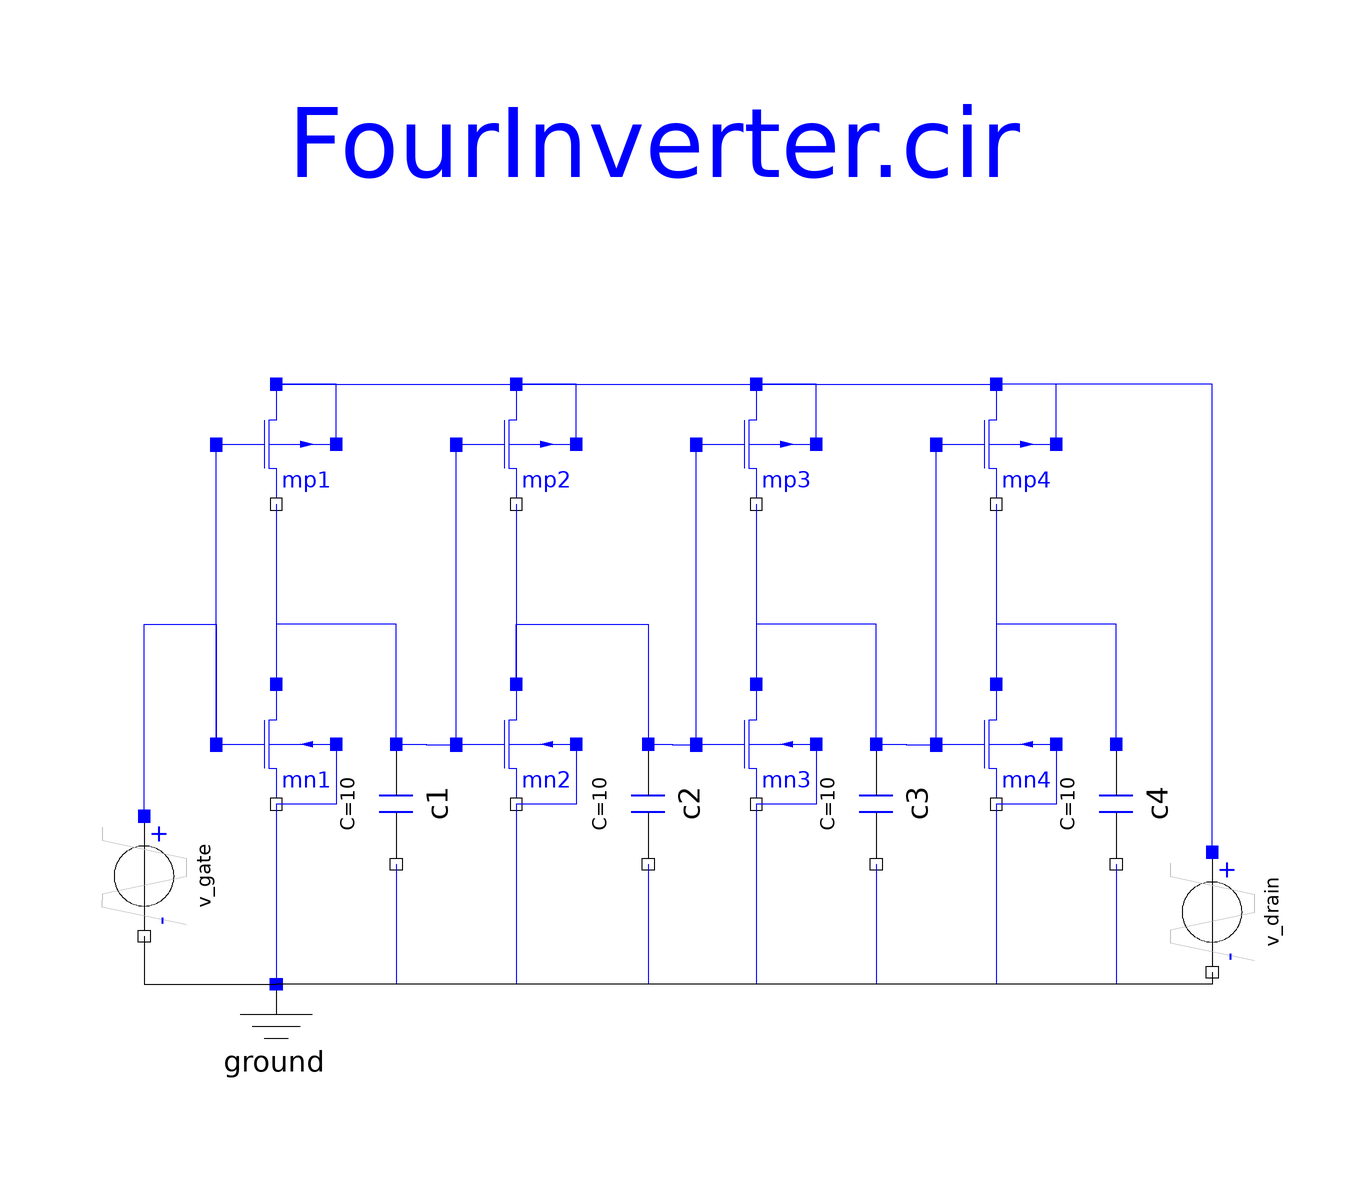

The component connection diagram of the Modelica model below, drawn from its own Placement and Line annotations.

model FourInverter
      "Four inverters with MOSFET level 1, using private record as model card"

      Spice3.Basic.Ground ground annotation (Placement(transformation(extent={{-74,-80},
                {-54,-60}},        rotation=0)));

      parameter Spice3.Semiconductors.modelcardMOS modp;
      parameter Spice3.Semiconductors.modelcardMOS modn;

      Spice3.Semiconductors.M_PMOS mp1(modelcard=modp) 
                annotation (Placement(transformation(extent={{-74,20},{-54,40}},
              rotation=0)));
      Spice3.Semiconductors.M_NMOS mn1(modelcard=modn) 
                annotation (Placement(transformation(extent={{-74,-30},{-54,-10}},
              rotation=0)));
      Spice3.Semiconductors.M_PMOS mp2(modelcard=modp) 
                annotation (Placement(transformation(extent={{-34,20},{-14,40}},
              rotation=0)));
      Spice3.Semiconductors.M_NMOS mn2(modelcard=modn) 
                annotation (Placement(transformation(extent={{-34,-30},{-14,-10}},
              rotation=0)));
      Spice3.Semiconductors.M_PMOS mp3(modelcard=modp) 
                annotation (Placement(transformation(extent={{6,20},{26,40}},
              rotation=0)));
      Spice3.Semiconductors.M_PMOS mp4(modelcard=modn) 
                annotation (Placement(transformation(extent={{46,20},{66,40}},
              rotation=0)));
      Spice3.Semiconductors.M_NMOS mn3(modelcard=modp) 
                annotation (Placement(transformation(extent={{6,-30},{26,-10}},
              rotation=0)));
      Spice3.Semiconductors.M_NMOS mn4(modelcard=modn) 
                annotation (Placement(transformation(extent={{46,-30},{66,-10}},
              rotation=0)));
      Spice3.Basic.C_Capacitor c1(C=10) 
        annotation (Placement(transformation(
            origin={-44,-30},
            extent={{-10,-10},{10,10}},
            rotation=270)));
      Spice3.Basic.C_Capacitor c2(C=10) 
        annotation (Placement(transformation(
            origin={-2,-30},
            extent={{-10,-10},{10,10}},
            rotation=270)));
      Spice3.Basic.C_Capacitor c3(C=10) 
        annotation (Placement(transformation(
            origin={36,-30},
            extent={{-10,-10},{10,10}},
            rotation=270)));
      Spice3.Basic.C_Capacitor c4(C=10) 
        annotation (Placement(transformation(
            origin={76,-30},
            extent={{-10,-10},{10,10}},
            rotation=270)));
      Spice3.Sources.V_pulse v_gate(
        V2=5,
        TD=2,
        TR=1) annotation (Placement(transformation(
            extent={{-10,-10},{10,10}},
            rotation=270,
            origin={-86,-42})));
      Spice3.Sources.V_pulse v_drain(V2=5, TR=1)                  annotation (
          Placement(transformation(
            extent={{-10,-10},{10,10}},
            rotation=270,
            origin={92,-48})));
    equation
      connect(mp1.NB, mp1.ND) annotation (Line(points={{-54,30},{-54,40},{-64,
              40}},
            color={0,0,255}));
      connect(mn1.NS, ground.p) 
        annotation (Line(points={{-64,-30},{-64,-60}}, color={0,0,255}));
      connect(mp1.NS, mn1.ND) 
        annotation (Line(points={{-64,20},{-64,-10}}, color={0,0,255}));
      connect(mn1.NG, mp1.NG) annotation (Line(points={{-74,-20.1},{-74,29.9}},
            color={0,0,255}));
      connect(mn1.NB, mn1.NS) annotation (Line(points={{-54,-20},{-54,-30},{-64,
              -30}},
            color={0,0,255}));
      connect(mp2.NB, mp2.ND) annotation (Line(points={{-14,30},{-14,40},{-24,
              40}},
            color={0,0,255}));
      connect(mn2.NS, ground.p) annotation (Line(points={{-24,-30},{-24,-60},{
              -64,-60}},
                     color={0,0,255}));
      connect(mp2.NS, mn2.ND) 
        annotation (Line(points={{-24,20},{-24,-10}},
                                                    color={0,0,255}));
      connect(mn2.NG, mp2.NG) annotation (Line(points={{-34,-20.1},{-34,29.9}},
            color={0,0,255}));
      connect(mn2.NB, mn2.NS) annotation (Line(points={{-14,-20},{-14,-30},{-24,
              -30}}, color={0,0,255}));
      connect(c1.p, mn1.ND) annotation (Line(points={{-44,-20},{-44,0},{-64,0},
              {-64,-10}},color={0,0,255}));
      connect(mn2.ND, c2.p) annotation (Line(points={{-24,-10},{-24,0},{-2,0},{
              -2,-20}},
                     color={0,0,255}));
      connect(c2.n, ground.p) annotation (Line(points={{-2,-40},{-2,-60},{-64,
              -60}}, color={0,0,255}));
      connect(c1.n, ground.p) annotation (Line(points={{-44,-40},{-44,-60},{-64,
              -60}}, color={0,0,255}));
      connect(c3.n, ground.p) annotation (Line(points={{36,-40},{36,-60},{-64,
              -60}}, color={0,0,255}));
      connect(c4.n, ground.p) annotation (Line(points={{76,-40},{76,-60},{-64,
              -60}}, color={0,0,255}));
      connect(mn4.NB, mn4.NS) annotation (Line(points={{66,-20},{66,-30},{56,
              -30}}, color={0,0,255}));
      connect(mn3.NB, mn3.NS) annotation (Line(points={{26,-20},{26,-30},{16,
              -30}}, color={0,0,255}));
      connect(mp3.NB, mp3.ND) annotation (Line(points={{26,30},{26,40},{16,40}},
            color={0,0,255}));
      connect(mp4.NB, mp4.ND) annotation (Line(points={{66,30},{66,40},{56,40}},
                    color={0,0,255}));
      connect(mp3.NS, mn3.ND) 
        annotation (Line(points={{16,20},{16,-10}}, color={0,0,255}));
      connect(mp4.NS, mn4.ND) 
        annotation (Line(points={{56,20},{56,-10}},   color={0,0,255}));
      connect(mn3.NS, ground.p) annotation (Line(points={{16,-30},{16,-60},{-64,
              -60}}, color={0,0,255}));
      connect(mn4.NS, ground.p) annotation (Line(points={{56,-30},{56,-60},{-64,
              -60}},     color={0,0,255}));
      connect(c3.p, mn3.ND) annotation (Line(points={{36,-20},{36,0},{16,0},{16,
              -10}}, color={0,0,255}));
      connect(c4.p, mn4.ND) annotation (Line(points={{76,-20},{76,0},{56,0},{56,
              -10}},      color={0,0,255}));
      connect(c2.p, mn3.NG) annotation (Line(points={{-2,-20},{2,-20},{2,-20.1},
              {6,-20.1}},         color={0,0,255}));
      connect(mn3.NG, mp3.NG) annotation (Line(points={{6,-20.1},{6,29.9}},
            color={0,0,255}));
      connect(c3.p, mn4.NG) annotation (Line(points={{36,-20},{41,-20},{41,
              -20.1},{46,-20.1}},  color={0,0,255}));
      connect(mn4.NG, mp4.NG) annotation (Line(points={{46,-20.1},{46,29.9}},
            color={0,0,255}));
      connect(c1.p, mn2.NG) annotation (Line(points={{-44,-20},{-39,-20},{-39,
              -20.1},{-34,-20.1}},color={0,0,255}));
      connect(v_gate.p, mn1.NG) annotation (Line(
          points={{-86,-32},{-86,0},{-74,0},{-74,-20.1}},
          color={0,0,255},
          smooth=Smooth.None));
      connect(v_gate.n, ground.p) annotation (Line(
          points={{-86,-52},{-86,-60},{-64,-60}},
          color={0,0,0},
          smooth=Smooth.None));
      connect(v_drain.p, mp4.ND) annotation (Line(
          points={{92,-38},{92,40},{56,40}},
          color={0,0,255},
          smooth=Smooth.None));
      connect(v_drain.n, ground.p) annotation (Line(
          points={{92,-58},{92,-60},{-64,-60}},
          color={0,0,0},
          smooth=Smooth.None));
      connect(mp3.ND, mp4.ND) annotation (Line(
          points={{16,40},{56,40}},
          color={0,0,255},
          smooth=Smooth.None));
      connect(mp2.ND, mp3.ND) annotation (Line(
          points={{-24,40},{16,40}},
          color={0,0,255},
          smooth=Smooth.None));
      connect(mp1.ND, mp2.ND) annotation (Line(
          points={{-64,40},{-24,40}},
          color={0,0,255},
          smooth=Smooth.None));
      annotation (uses(Spice3(version="1"),
          Spice3_parameterbinding(version="2"),
          Modelica(version="3.1")),                                     Diagram(
            coordinateSystem(
            preserveAspectRatio=true,
            extent={{-100,-100},{100,100}},
            initialScale=0.1), graphics={Text(
              extent={{-70,90},{68,70}},
              lineColor={0,0,255},
              textString="FourInverter.cir")}),
        Icon(coordinateSystem(
            preserveAspectRatio=false,
            extent={{-100,-100},{100,100}},
            initialScale=0.1), graphics={
            Text(
              extent={{-86,13},{87,-39}},
              lineColor={0,0,255},
              textString="Example"),
            Polygon(
              points={{-90,60},{-70,80},{110,80},{90,60},{-90,60}},
              fillColor={255,255,255},
              fillPattern=FillPattern.Solid,
              lineColor={0,0,255}),
            Rectangle(
              extent={{-90,-90},{90,60}},
              fillColor={255,255,255},
              fillPattern=FillPattern.Solid,
              lineColor={0,0,255}),
            Polygon(
              points={{110,80},{110,-70},{90,-90},{90,60},{110,80}},
              fillColor={255,255,255},
              fillPattern=FillPattern.Solid,
              lineColor={0,0,255}),
            Text(
              extent={{-110,142},{130,83}},
              lineColor={255,0,0},
              textString="%name")}),
        experiment(StopTime=5),
        experimentSetupOutput,
        Documentation(info="<html>
This circuit that contains four inverter was made to test the functionality of the transistors. To see the behavior of the circuit the outputvoltages of each inverter should be controlled (mp1.NS.v, mp2.NS.v, mp3.NS.v, mp4.NS.v). The outputvoltages of the second an fourth inverter and the inputvoltage of the first inverter have the same potential. The outputvoltages of the first and third inverter have the opposite potential compared with inverter 2 and 4. To get good simulation results it should be simulated until t=5s. The outputvalues should be: mp1.NS.v, mp2.NS.v, mp3.NS.v, mp4.NS.v and vgate.p.v  
</html>"));
    end FourInverter;